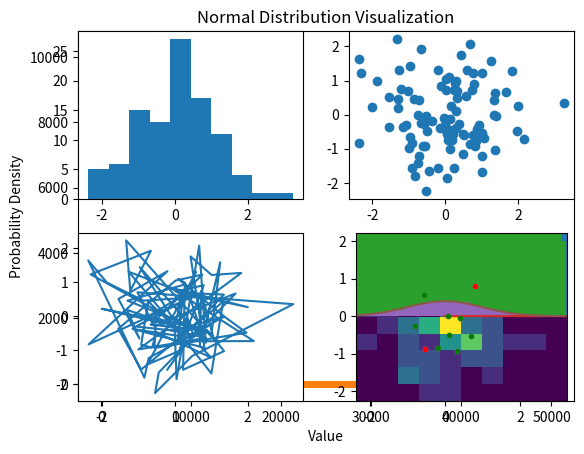

Here is the Python script that generated this plot: (Note: this script raises an exception after producing the figure.)
# -*- coding: utf-8 -*-
"""Ryan McDaniel Math 24 Lab 2.ipynb

Automatically generated by Colaboratory.

Original file is located at
    https://colab.research.google.com/drive/144BR3LcFujF_V4az6F2iz1Sj5Uq72ekR
"""

import numpy as np #libraries
import matplotlib.pyplot as plt

numbers= np.array([1,2,2,3,3,3,4,4,4,4]) #make an array with these numbers

plt.hist(numbers,100); #plot a histogram of the array

"""# PRNG"""

x = 0.12345

x = x*3

x % 1





current_point = 0.12345          # seed value
points_to_save = np.zeros(50000,)  # initialize an array of zeros of size 50,000

for i in range(points_to_save.shape[0]):
    current_point = 3*current_point % 1      # update x and store the value in points_to_save,
    points_to_save[i] = current_point

plt.plot(points_to_save, '.')     # plot the values in X

plt.hist(points_to_save);  #plot a histogram of the x values, this is a uniform distribution

def coin():
    return 2*(np.random.random() > 0.5) - 1 #"True" value defaults to 1, "False" to zero.  Multiplying by two and subtracting one makes a false value into a -1 and a true value into a +1

coin() #test the function

x = 0 #x is our starting point
x + coin() #move x to the right one for a success and left one for a failure

x = 0

for i in range(3): # do the same as above three times in a row
    x = x + coin()

x

x = 0

for i in range(100): #now lets do it 100 times, and we end very near our starting point
    x = x + coin()

x #final x is near our initial value of x

M = 10000 #M is our matrix size
N = 100 #N is the number of times we flip our coin

X = np.zeros(M,)

for j in range(M):

    x = 0

    for i in range(N):
        x = x + coin()

    X[j] = x

plt.hist(X); #by doing the same operation 100 times on 10000 values, we get a normal distribution



"""# Bonus: Explain Pascal's Triangle"""

P = np.zeros((12,18))

P[0,5]=1

for i in range(1,P.shape[0]):

    for j in range(1,P.shape[1]-1):

        P[i,j] = P[i-1,j-1]+P[i-1,j]

print(P[:,5:])

"""# Normal Distribution"""

# Define the parameters for the normal distribution
mean = 0  # Mean (mu) of the distribution
std_dev = 0.1  # Standard deviation (sigma) of the distribution

# Generate 1000 data points following a normal distribution with the specified mean and standard deviation
sample_size = 10000
data_points = np.random.normal(mean, std_dev, sample_size)

# Plot the histogram of the data points
bins_number = 30  # Number of bins for the histogram
hist_count, x, ignored = plt.hist(data_points, bins_number, density=True)

x = np.linspace(-15,15,1000) #define x as 1000 points between -15 and 15

y = np.exp(-x**2) #this is the equation for a standard normal curve

plt.plot(x,y)

y2 = np.sin(10*x) #this is the equation of a sin wave

plt.plot(x,y2) #graph it

plt.plot(x,y*y2) #this is the equation of the normal curve multiplied by the sin wave

y3 =  np.exp(- (x - 0) ** 2 ) #again the normal distribution equation
plt.plot(x, y3, linewidth=2, color='r')

# Define the parameters for the normal distribution
mean = 0  # Mean (mu) of the distribution
std_dev = 0.1  # Standard deviation (sigma) of the distribution

# Generate 1000 data points following a normal distribution with the specified mean and standard deviation
sample_size = 10000
data_points = np.random.normal(mean, std_dev, sample_size)

# Plot the histogram of the data points
bins_number = 30  # Number of bins for the histogram
hist_count, x, ignored = plt.hist(data_points, bins_number, density=True)

# Plot the probability density function of the normal distribution
normal_dist_curve = 1 / (std_dev * np.sqrt(2 * np.pi)) * np.exp(- (x - mean) ** 2 / (2 * std_dev ** 2))
plt.plot(x, normal_dist_curve, linewidth=2, color='r')

# Set the title and labels for the plot
plt.title('Normal Distribution Visualization')
plt.xlabel('Value')
plt.ylabel('Probability Density')

# Display the plot
plt.show()



x = np.array([1,2,3,4])

np.sum(x) #you can sum the values of an array

x.shape[0] #this gives the size of the first dimenstion of the array

np.sum(x)/x.shape[0] #sum over number of values gives mean

def mean(x):
    return np.sum(x)/x.shape[0] #now we make a function to get the mean of an array

mean(x) #use it

x #our x values

x - mean(x)

(x - mean(x))**2 #we start building a variance equation

def var(x):
  return mean((x - mean(x))**2) #this gives us our variance equation

def std(x):
  return np.sqrt(var(x)) #stdv is just the square root of variance

mean(x) #now we have three working functions for our distributions

var(x) #run variance

std(x) #run stdv



"""### Uniform Random Numbers"""

X = np.random.random(500000,) #make a one dimensional array with 500000 uniformly distributed random numbers

X

plt.hist(X,100); #histogram of these random numbers

np.random.random() #uniform distribution random number between 0 and 1

r = np.random.random()

r

r = np.random.randint(1,10) #random integer between 1 and 9

r

np.random.randn() #generates a normally distributed random number centered on zero

numbers  = np.random.randn(2,4) #creates a matrix with two rows and four columns

numbers.shape



numbers = numbers.reshape(-1) #reshapes the array into a flat matrix, the .reshape() function takes arguments in the form of array dimensions.  You can reshape an array into an array with any number of dimensions

numbers.shape #shape of the flattened matrix

numbers= np.array([1,2,2,3,3,3,4,4,4,4])

plt.hist(numbers,100); #same histogram as before

numbers = np.random.randn(100000,) #generate a matrix with 100k normally distributed numbers centered on zero
plt.hist(numbers,100); #plot a histogram with 100 bins of this matrix

numbers = np.random.rand(1000000,) #uniformly distributed numbers between 0 and 1, 100k of them
plt.hist(numbers,100); #histogram with 100 bins

np.random.seed(12345) #sets the seed for all the random number generators so that we can reproduce the same results with the same seed
data = np.random.randn(2, 100) #normally distributed matrix with two rows and 100 columns

plt.figure(1, figsize=(14, 14)) #sets the size of each figure that matplotlib will plot

plt.subplot(2,2,1) #the matrix to print the subplot on, (split the figure into two columns and rows and print this figure in the first quadrant)
plt.hist(data[0]) #histogram of our normal matrix

plt.subplot(2,2,2)
plt.scatter(data[0], data[1]) #scatterplot of the matrix, using the first row as the x value and the second row as the y value

plt.subplot(2,2,3)
plt.plot(data[0], data[1],'-') #plot a line of all the points, first row x, second row y, this is good if order matters

plt.subplot(2,2,4)
plt.hist2d(data[0], data[1]) #this is a 2d histogram which uses colors to map elevation of the histogram

plt.show() #show the plot

"""Normal Dist Data"""

x = 10*np.random.randn(10000) #generate rand matrix one dimensional normal distribution with 10000 values

plt.hist(x); #plot a histogram of the matrix

x = np.random.rand(1000,) #generate rand matrix one dimensional uniform distribution with 1000 values

plt.hist(x); #plot a histogram of it



mu = 0  # mean of distribution
sigma = 1  # standard deviation of distribution
x = mu + sigma * np.random.randn(10000) #this is standardizing a normal distribution. (multiply by the standard deviation then add the mean)

n,bins,patches = plt.hist(x,bins=100) #n is matrix containing the number of values in each bin.  bins is a matrix containing the endpoints of each bin.  patches is the rectangles from which the histogram is created

bins

n

patches

y = ((1 / (np.sqrt(2 * np.pi) * sigma)) * np.exp(-0.5 * (1 / sigma * (bins - mu))**2))
plt.plot(y) # this is the probability density function of our normal curve

num_bins = 50
n,bins,patches = plt.hist(x, num_bins, density=1)
y = ((1 / (np.sqrt(2 * np.pi) * sigma)) * np.exp(-0.5 * (1 / sigma * (bins - mu))**2))
plt.plot(bins,y) #plot histogram with probability density curve over top of it



x

def mean(x): #make a function to determine the mean of any first dimension of an array
    return np.sum(x)/x.shape[0]

def var(x): #variance function of an array
    return mean((x - mean(x))**2)

def std(x): #standard deviation in an array
    return np.sqrt(var(x))

def median(x): #function to find the median
    n = len(x) #save the length of the matrix as n
    sorted_x = np.sort(x) #save your matrix in ascending order as a new matrix
    mid = n // 2 # find the midpoint of your matrix
    if n % 2 == 0: #if the midpoint is even, take your midpoint value and your midpoint + 1 value and average them
        return (sorted_x[mid - 1] + sorted_x[mid]) / 2
    else: #if the midpoint is odd return the midpoint value
        return sorted_x[mid]

def mode(x): #function to find the mode
    values, counts = np.unique(x, return_counts=True) #make two matrices that consist of the unique values in the input matrix and a corresponding matrix containing the amount of times each value appears in the matrix
    max_count_index = np.argmax(counts) #find the index where the max of the times any value appears exists on the values matrix
    return values[max_count_index] #return the unique number in values which is indexed at the max of the counts matrix

def range(x): #function to find range
    return np.max(x) - np.min(x) #find the max of x and the min of x and take the difference of them to find range

data = np.array([1, 2, 2, 3, 4, 5, 5, 5, 6])

# Testing the functions
mean_value = mean(data)
var_value = var(data)
std_value = std(data)
median_value = median(data)
mode_value = mode(data)
range_value = range(data)

mean_value, var_value, std_value, median_value, mode_value, range_value



"""# Homework



"""



"""# Pi from Random Numbers"""

N = 10 #the amount of points we want in our random matrix

points = -1 + 2*np.random.random((N,2)) #make a random 2d matrix, and change the possible values to be max 1 and min -1 in both dimensions

points

plt.plot(points[:,0],points[:,1],'.') #plot first dimension by second dimension of matrix in dots

plt.gca().set_aspect(1) #sets the aspect ratio of the axes so that they appear as 1:1

inside_circle  = points[:,0]**2 + points[:,1]**2  <=  1 #use the formula for a circle to check if a point falls within the circle or not
outside_circle = points[:,0]**2 + points[:,1]**2  > 1

plt.plot(points[inside_circle,0],points[inside_circle,1],'g.') #set the dots to be green if they fall inside the circle and red outside
plt.plot(points[outside_circle,0],points[outside_circle,1],'r.')


plt.gca().set_aspect(1)

np.sum(inside_circle),np.sum(outside_circle) #sum the amount of dots that appear within the circle and outside the circle

total_area = 4 #the area of the square containing the circle

fraction_inside = np.sum(inside_circle)/N #find the percentage of the numbers within the circle out of all data points

fraction_inside*total_area #take the percentage of the total area that the points within the circle occupy, the more points the more accurate

N = 100000000 #wayyyyyy more points so we can approximate pi
points = -1 + 2*np.random.random((N,2))
inside_circle  = points[:,0]**2 + points[:,1]**2  <=  1
fraction_inside = np.sum(inside_circle)/N
fraction_inside*4

"""# Complete Code for Estimating π using Monte Carlo Simulation"""

# Number of random points to generate
num_points = 10000

# Generating random points
x_points = np.random.uniform(-1, 1, num_points) #generate your random numbers between -1 and 1 for your x values, we need x values uniformly distributed equal to the number of points we want
y_points = np.random.uniform(-1, 1, num_points) #same thing except y values, we need the same length matrix and uniform dist

# Calculating the number of points inside the quarter circle
points_inside = np.sqrt(x_points**2 + y_points**2) <= 1 #use the formula for the graph of a circle to return True into our matrix if the point is within the circle, and False if not
num_inside = np.sum(points_inside) #since trues count as one and falses as zero the sum of this matrix will be the number of points within the circle

# Estimating π
pi_estimate = 4 * num_inside / num_points #4 is the area of the square where the points are generated and num_inside/num_points is the percentage of points within the circle
#this gives the percent of the area in the circle which should be our pi estimate because pi r squared = pi for a circle with radius one

# Plotting the points and the quarter circle
plt.figure(figsize=(6, 6)) #make the whole figure 6 by 6 inches
plt.scatter(x_points[points_inside], y_points[points_inside], color='green', label='Inside') #plot the points inside the circle as a scatter plot
plt.scatter(x_points[~points_inside], y_points[~points_inside], color='red', label='Outside') #plot the points outside as another scatter plot with red as the color
circle = plt.Circle((0, 0), 1, color='blue', fill=False) #make a variable to save the parameters of our circle we want to plot.  centered at 0,0 with radius 1, color blue, and just outlined
plt.gca().add_artist(circle) #plot the circle as an artist on the current axes
plt.title('Estimating π using Monte Carlo Simulation') #title the graph
plt.xlabel('x') #label x
plt.ylabel('y') #label y
plt.legend() #show the legend
plt.axis('equal') #makes the ratio of the axes equal to one another
plt.show() #shows the plot

pi_estimate #prints our pi estimate beneath the plot



"""# e from Random Numbers"""

X = np.random.random((1000000,10)) #make a uniformly distributed randomly generated matrix with 10 dimensions

Y = np.cumsum(X,1) #the Y matrix is the cumulative sum across the first dimension of the matrix (adding horizontally and keeping the values)

Y

Z = np.argmax(Y > 1,1) + 1 #returns the index of the first value of Y that is greater than 1, and adds 1 to the index to make it one based, not zero based.
Z

np.mean(Z) #The mean of these values should give us an approximation of Euler's number

np.mean(np.argmax(np.cumsum(np.random.random((10000000,10)),1) > 1,1) + 1) #Done all in one line

np.exp(1) #The value of Euler's number pulled from Numerical Python

"""# Further Reading:

### Quantum Random Numbers API

https://aws.amazon.com/marketplace/pp/prodview-246kyrfjo3bag
"""